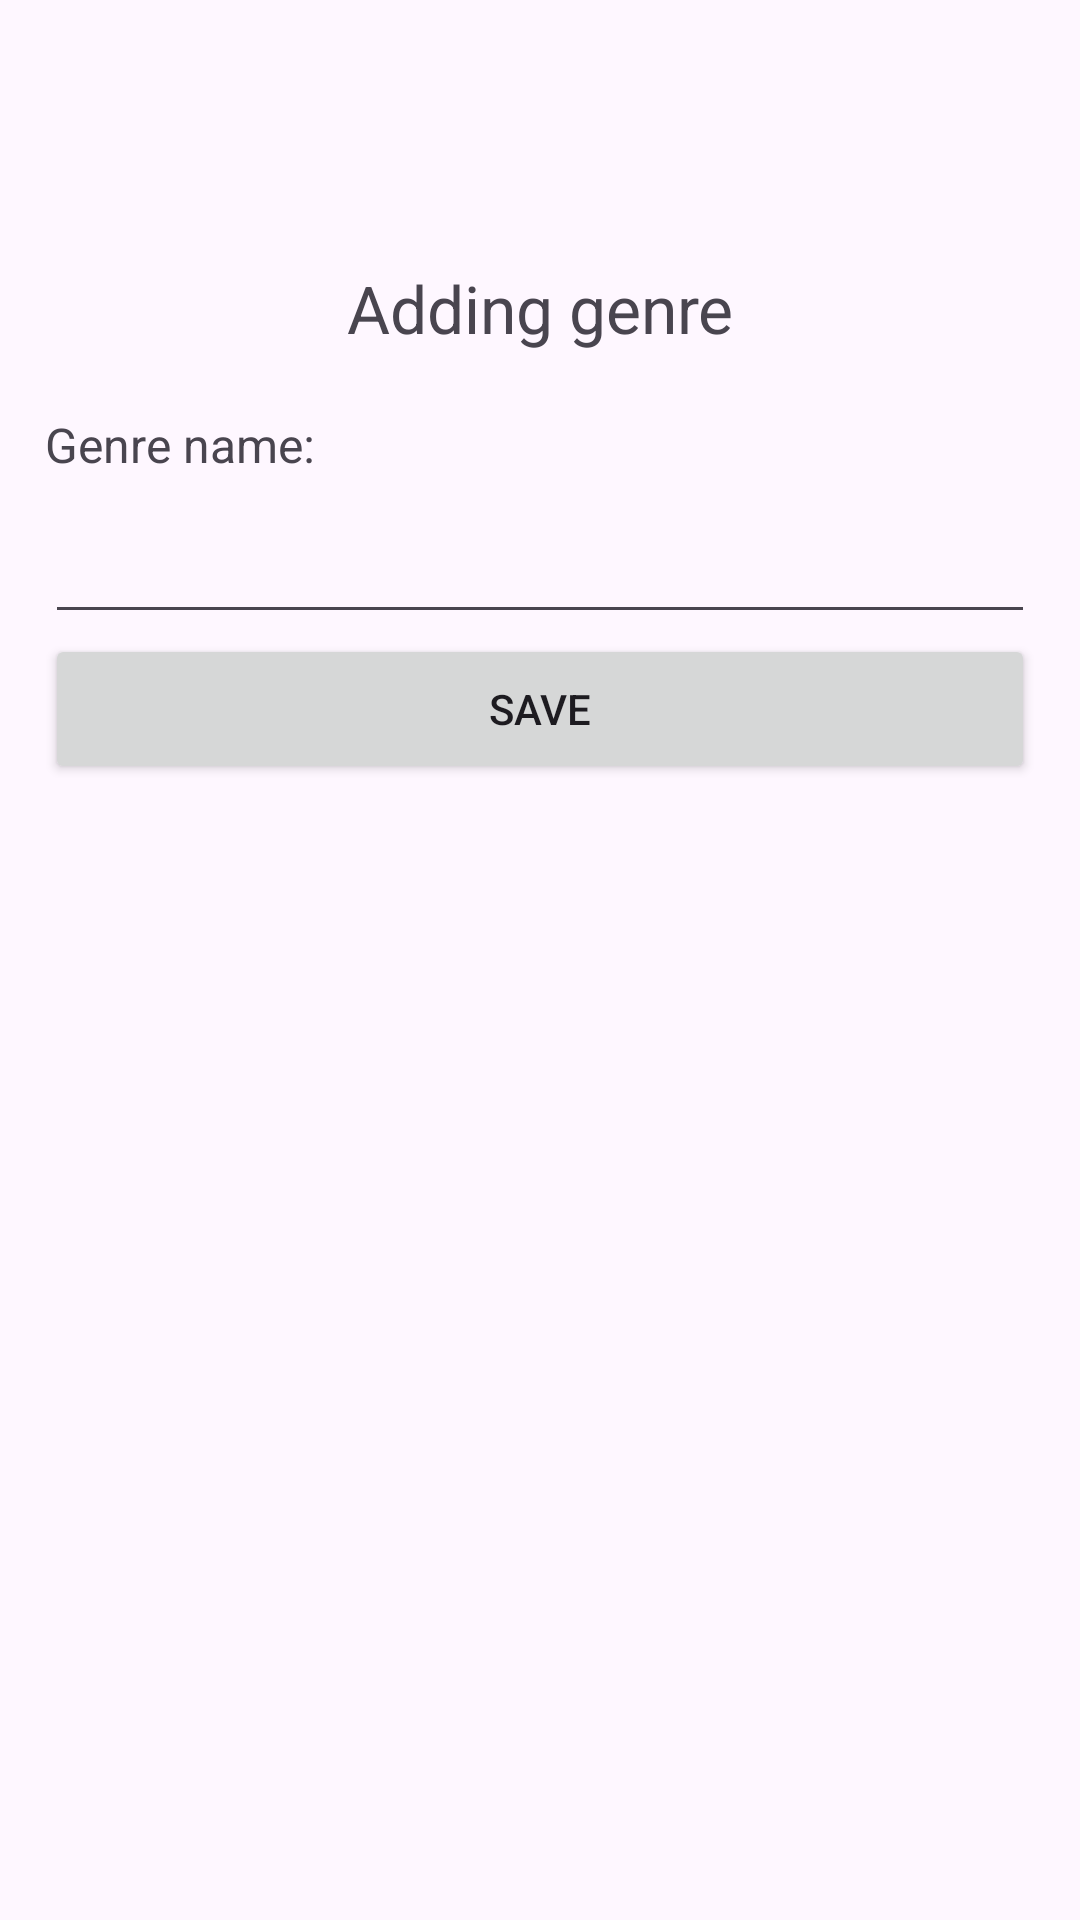

Reconstruct the res/layout file that produces this screen, plus the resources it refers to.
<!-- AndroidManifest.xml: application theme Theme.FilmsSQLite -->
<!-- res/layout/activity_genre_add.xml -->
<?xml version="1.0" encoding="utf-8"?>
<androidx.constraintlayout.widget.ConstraintLayout xmlns:android="http://schemas.android.com/apk/res/android"
    xmlns:app="http://schemas.android.com/apk/res-auto"
    xmlns:tools="http://schemas.android.com/tools"
    android:id="@+id/first"
    android:layout_width="match_parent"
    android:layout_height="match_parent"
    tools:context=".GenreAddActivity">

    <TextView
        android:id="@+id/textView"
        android:layout_width="match_parent"
        android:layout_height="wrap_content"
        android:layout_marginLeft="15dp"
        android:layout_marginTop="88dp"
        android:layout_marginRight="15dp"
        android:text="Adding genre"
        android:textAlignment="center"
        android:textSize="22sp"
        app:layout_constraintEnd_toEndOf="parent"
        app:layout_constraintHorizontal_bias="0.551"
        app:layout_constraintStart_toStartOf="parent"
        app:layout_constraintTop_toTopOf="parent" />

    <TextView
        android:id="@+id/filmNameLabel"
        android:layout_width="0dp"
        android:layout_height="23dp"
        android:layout_marginLeft="15dp"
        android:layout_marginTop="20dp"
        android:textSize="16sp"
        android:layout_marginRight="15dp"
        android:text="Genre name:"
        app:layout_constraintHorizontal_bias="0.0"
        app:layout_constraintLeft_toLeftOf="parent"
        app:layout_constraintRight_toRightOf="parent"
        app:layout_constraintTop_toBottomOf="@+id/textView" />

    <EditText
        android:id="@+id/filmName"
        android:layout_width="0dp"
        android:layout_height="48dp"
        android:layout_marginLeft="15dp"
        android:layout_marginTop="3dp"
        android:layout_marginRight="15dp"
        app:layout_constraintHorizontal_bias="0.0"
        app:layout_constraintLeft_toLeftOf="parent"
        app:layout_constraintRight_toRightOf="parent"
        app:layout_constraintTop_toBottomOf="@+id/filmNameLabel" />

    
    
    
    
    
    
    
    
    
    

    <Button
        android:id="@+id/btn"
        android:layout_width="0dp"
        android:layout_height="50dp"
        android:layout_marginLeft="15dp"
        android:layout_marginRight="15dp"
        android:onClick="onClickSave"
        android:text="Save"
        app:layout_constraintEnd_toEndOf="parent"
        app:layout_constraintHorizontal_bias="0.482"
        app:layout_constraintStart_toStartOf="parent"
        app:layout_constraintTop_toBottomOf="@+id/filmName" />

</androidx.constraintlayout.widget.ConstraintLayout>
<!-- resources referenced by this layout -->
<resources>
  <style name="Theme.FilmsSQLite" parent="Base.Theme.FilmsSQLite" />
  <style name="Base.Theme.FilmsSQLite" parent="Theme.Material3.DayNight">
          
          
      </style>
</resources>
